Run: headless pygame with SDL's dummy video driver; simulated clock (each Clock.tick advances the game by its frame time, no real sleeping); random seed 0; keys injected as events and as key.get_pressed() state; mouse plan: one left click at the window centre at the start of phase 2, then a move to the lower-right quarter at the start of phase 3.
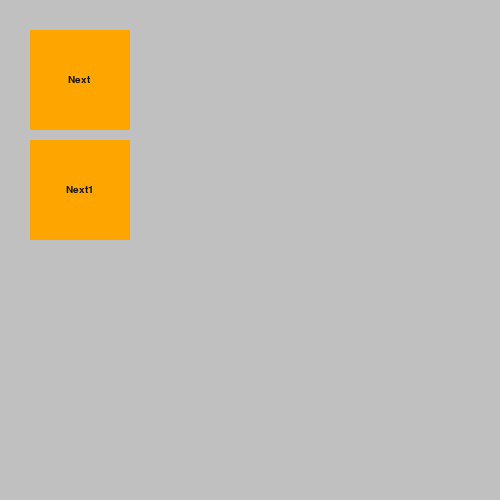
Frame 1 of 4 · flips 1–60 · no input
Frame 2 of 4 · flips 61–180 · clicked the window centre · tapped SPACE, RETURN · held RIGHT (→), D · screen unchanged from frame 1, image omitted
Frame 3 of 4 · flips 181–300 · moved the mouse to the lower-right quarter · held DOWN (↓), S · screen unchanged from frame 2, image omitted
Frame 4 of 4 · flips 301–420 · held LEFT (←), A, UP (↑), W · screen unchanged from frame 3, image omitted

The pygame program that drew these frames:

#!/usr/bin/env python3

import os
import sys
from typing import Tuple, List
import pygame
from pygame.locals import *

pygame.init()

# Window Configurations
FPS=144
WINDOW_WIDTH=500
WINDOW_HEIGHT=500
"""
pygame.FULLSCREEN    create a fullscreen display
pygame.DOUBLEBUF     only applicable with OPENGL
pygame.HWSURFACE     (obsolete in pygame 2) hardware accelerated, only in FULLSCREEN
pygame.OPENGL        create an OpenGL-renderable display
pygame.RESIZABLE     display window should be sizeable
pygame.NOFRAME       display window will have no border or controls
pygame.SCALED        resolution depends on desktop size and scale graphics
pygame.SHOWN         window is opened in visible mode (default)
pygame.HIDDEN        window is opened in hidden mode
"""
FLAGS=RESIZABLE
BACKGROUND_COLOR=(192,192,192)

# Button Color Configurations
BUTTON_COLOR=(255,165,0)
BUTTON_COLOR_HOVER=(245, 203, 167)
BUTTON_COLOR_PRESSED=(211, 84, 0)

# Button Font Configurations
BTN_TXT_COLOR=(20,20,20)
BTN_FONT="Consolas"
BTN_FONT_SIZE=15
BTN_FONT_BOLD=False
BTN_FONT_ITALIC=False

MTSD_FULLY_ANNOTATED_CLASSIFIED_CROPPED_IMAGES_TRAIN_DIR="../MTSD/mtsd_fully_annotated_classified_cropped_images_train/"
INDEX=0

class Button:
    def __init__(self,
                 x: float,
                 y: float,
                 width: float,
                 height: float,
                 flags: int,
                 btn_txt : str,
                 btn_txt_color: Tuple[int, int, int],
                 font: str,
                 font_size: int,
                 bold: bool,
                 italic: bool,
                 onclick_fn,
                 one_press: bool,
                 fps):
        self.x = x
        self.y = y
        self.width = width
        self.height = height
        self.btn_surface = pygame.Surface(size=(self.width, self.height), flags=flags)
        self.font = pygame.font.SysFont(name=font, size=font_size, bold=bold, italic=italic)
        self.btn_txt = self.font.render(btn_txt, True, btn_txt_color)
        self.btn_rect = pygame.Rect(self.x, self.y, self.width, self.height)
        self.onclick_fn = onclick_fn
        self.one_press = one_press
        self.pressed = False

    def process(self, window):
        mouse_pos = pygame.mouse.get_pos()
        self.btn_surface.fill(color=BUTTON_COLOR)
        if self.btn_rect.collidepoint(mouse_pos):
            self.btn_surface.fill(color=BUTTON_COLOR_HOVER)
            if pygame.mouse.get_pressed(num_buttons=3)[0]:
                self.btn_surface.fill(color=BUTTON_COLOR_PRESSED)
                if self.one_press:
                    self.onclick_fn()
                elif not self.pressed:
                    self.onclick_fn()
                    self.pressed = True
            else:
                self.pressed = False
        self.btn_surface.blit(self.btn_txt, [self.btn_rect.width/2 - self.btn_txt.get_rect().width/2,
                                             self.btn_rect.height/2 - self.btn_txt.get_rect().height/2])
        window.blit(self.btn_surface, self.btn_rect)

def test():
    print("button pressed")

def test1():
    print("multi-pressed")

class LabelTool:
    def __init__(self,
                 size: Tuple[int,int],
                 flags: int,
                 background_color: Tuple[int,int,int],
                 buttons: List[Button],
                 fps: int) -> None:
        self.size = size
        self.flags = flags
        self.background_color = background_color
        self.buttons = buttons
        self.window = pygame.display.set_mode(size=self.size, flags=self.flags)
        self.window.fill(color=BACKGROUND_COLOR)
        self.fps = fps
        self.fps_clk = pygame.time.Clock()
        pygame.display.flip()

    def run(self) -> None:
        while True:
            for event in pygame.event.get():
                if event.type == QUIT:
                    pygame.quit()
                    sys.exit(0)
                elif event.type == VIDEORESIZE:
                    self.window.fill(color=self.background_color)
                    pygame.display.flip()
            for button in self.buttons:
                button.process(window=self.window)
                pygame.display.flip()
            self.fps_clk.tick(self.fps)

def main():
    button_next = Button(x=30, y=30, width=100, height=100, flags=0,
                         btn_txt="Next", btn_txt_color=BTN_TXT_COLOR,
                         font=BTN_FONT, font_size=BTN_FONT_SIZE, bold=BTN_FONT_BOLD, italic=BTN_FONT_ITALIC,
                         onclick_fn=test, one_press=False, fps=FPS)
    button_next1 = Button(x=30, y=140, width=100, height=100, flags=0,
                          btn_txt="Next1", btn_txt_color=BTN_TXT_COLOR,
                          font=BTN_FONT, font_size=BTN_FONT_SIZE, bold=BTN_FONT_BOLD, italic=BTN_FONT_ITALIC,
                          onclick_fn=test1, one_press=True, fps=FPS)
    buttons = [button_next, button_next1]
    label_tool = LabelTool(size=(WINDOW_WIDTH, WINDOW_HEIGHT), flags=FLAGS, background_color=BACKGROUND_COLOR,
                           buttons=buttons, fps=FPS)
    label_tool.run()
    return

if __name__ == "__main__":
    main()
